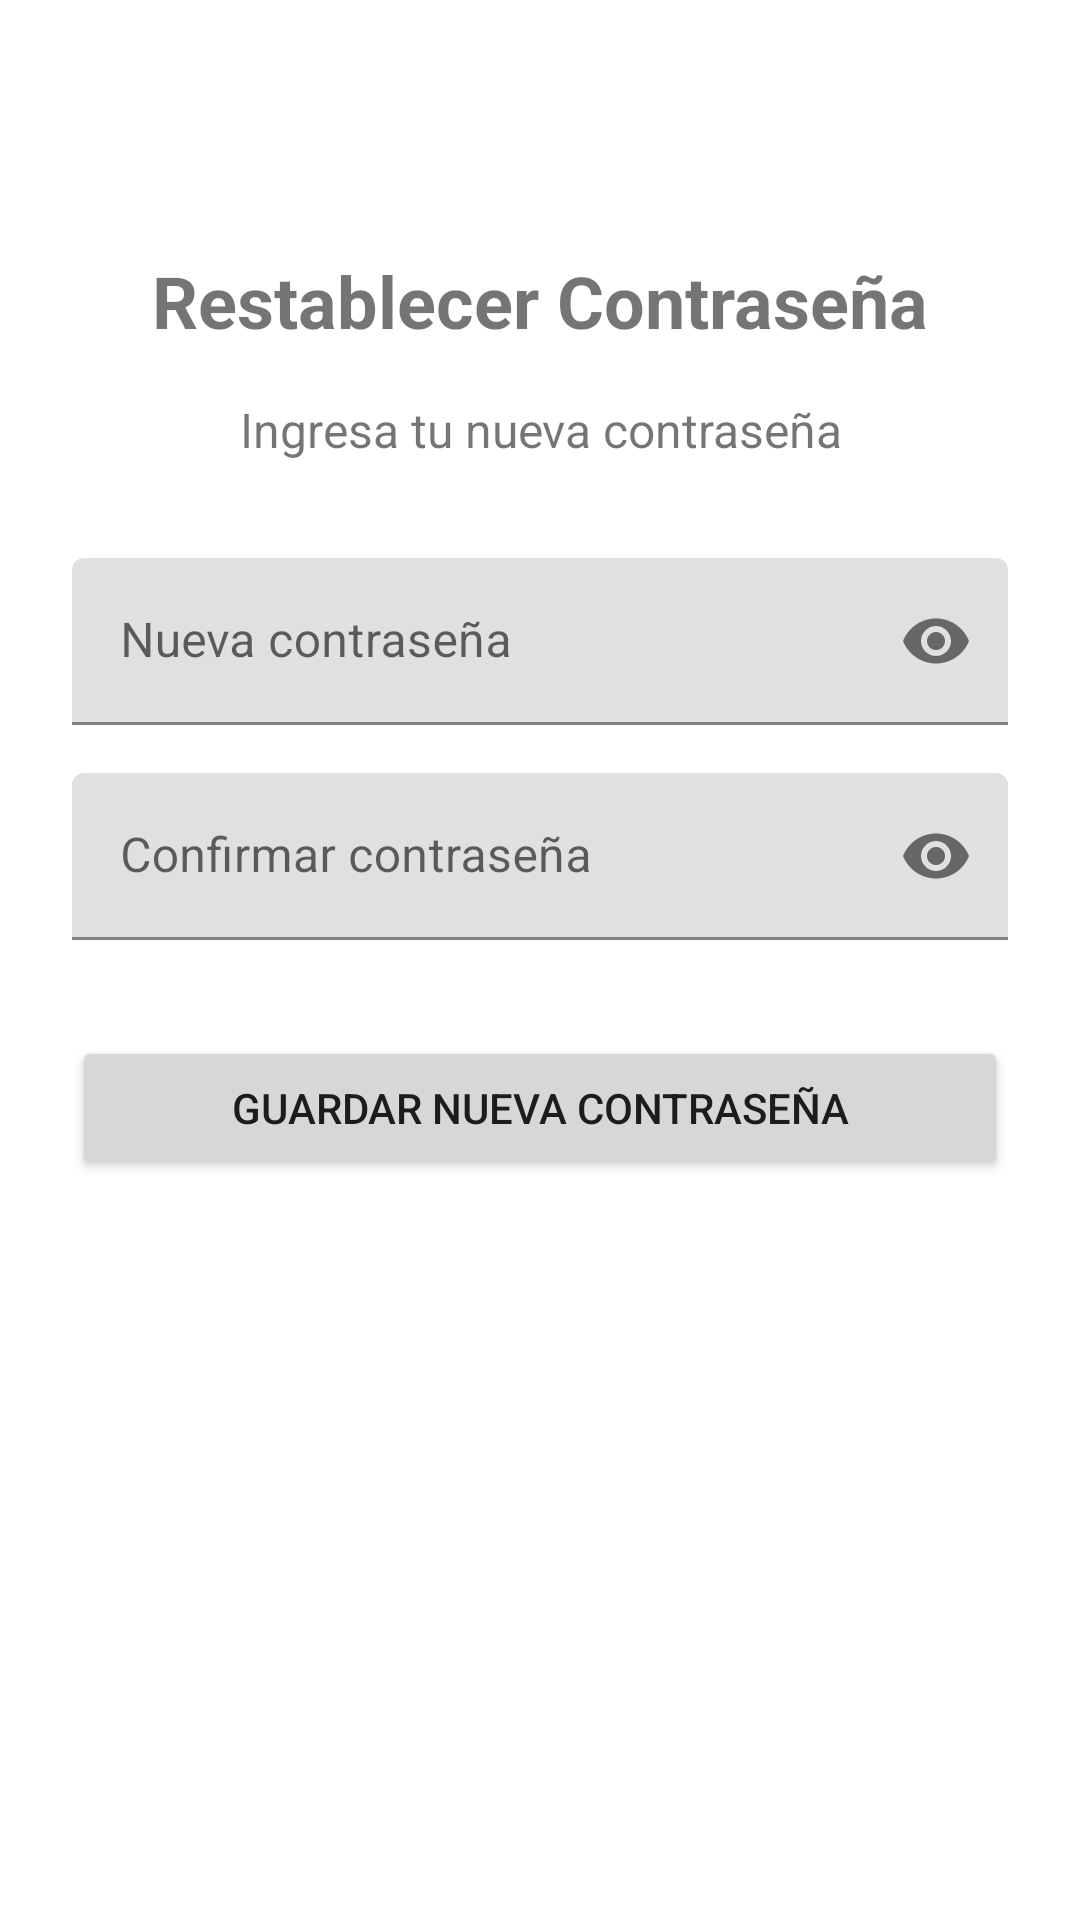

This screen was rendered from an Android layout file. Write that file and the resources it references.
<!-- AndroidManifest.xml: application theme Theme.ProjectoDesarrolloAplicaciones1AndroidNativo -->
<!-- res/layout/activity_reset_password.xml -->
<?xml version="1.0" encoding="utf-8"?>
<androidx.constraintlayout.widget.ConstraintLayout xmlns:android="http://schemas.android.com/apk/res/android"
    xmlns:app="http://schemas.android.com/apk/res-auto"
    xmlns:tools="http://schemas.android.com/tools"
    android:layout_width="match_parent"
    android:layout_height="match_parent"
    android:padding="24dp"
    tools:context=".ResetPasswordActivity">

    <TextView
        android:id="@+id/tvResetTitle"
        android:layout_width="wrap_content"
        android:layout_height="wrap_content"
        android:layout_marginTop="60dp"
        android:text="Restablecer Contraseña"
        android:textSize="24sp"
        android:textStyle="bold"
        app:layout_constraintEnd_toEndOf="parent"
        app:layout_constraintStart_toStartOf="parent"
        app:layout_constraintTop_toTopOf="parent" />

    <TextView
        android:id="@+id/tvResetSubtitle"
        android:layout_width="0dp"
        android:layout_height="wrap_content"
        android:layout_marginTop="16dp"
        android:gravity="center"
        android:text="Ingresa tu nueva contraseña"
        android:textSize="16sp"
        app:layout_constraintEnd_toEndOf="parent"
        app:layout_constraintStart_toStartOf="parent"
        app:layout_constraintTop_toBottomOf="@+id/tvResetTitle" />

    <com.google.android.material.textfield.TextInputLayout
        android:id="@+id/passwordLayout"
        android:layout_width="0dp"
        android:layout_height="wrap_content"
        android:layout_marginTop="32dp"
        app:layout_constraintEnd_toEndOf="parent"
        app:layout_constraintStart_toStartOf="parent"
        app:layout_constraintTop_toBottomOf="@+id/tvResetSubtitle"
        app:passwordToggleEnabled="true">

        <com.google.android.material.textfield.TextInputEditText
            android:id="@+id/passwordInput"
            android:layout_width="match_parent"
            android:layout_height="wrap_content"
            android:hint="Nueva contraseña"
            android:inputType="textPassword" />
    </com.google.android.material.textfield.TextInputLayout>

    <com.google.android.material.textfield.TextInputLayout
        android:id="@+id/confirmPasswordLayout"
        android:layout_width="0dp"
        android:layout_height="wrap_content"
        android:layout_marginTop="16dp"
        app:layout_constraintEnd_toEndOf="parent"
        app:layout_constraintStart_toStartOf="parent"
        app:layout_constraintTop_toBottomOf="@+id/passwordLayout"
        app:passwordToggleEnabled="true">

        <com.google.android.material.textfield.TextInputEditText
            android:id="@+id/confirmPasswordInput"
            android:layout_width="match_parent"
            android:layout_height="wrap_content"
            android:hint="Confirmar contraseña"
            android:inputType="textPassword" />
    </com.google.android.material.textfield.TextInputLayout>

    <Button
        android:id="@+id/resetButton"
        android:layout_width="0dp"
        android:layout_height="wrap_content"
        android:layout_marginTop="32dp"
        android:text="Guardar nueva contraseña"
        app:layout_constraintEnd_toEndOf="parent"
        app:layout_constraintStart_toStartOf="parent"
        app:layout_constraintTop_toBottomOf="@+id/confirmPasswordLayout" />

    <ProgressBar
        android:id="@+id/progressBar"
        android:layout_width="wrap_content"
        android:layout_height="wrap_content"
        android:visibility="gone"
        app:layout_constraintBottom_toBottomOf="parent"
        app:layout_constraintEnd_toEndOf="parent"
        app:layout_constraintStart_toStartOf="parent"
        app:layout_constraintTop_toTopOf="parent" />

</androidx.constraintlayout.widget.ConstraintLayout>
<!-- resources referenced by this layout -->
<resources>
  <style name="Theme.ProjectoDesarrolloAplicaciones1AndroidNativo" parent="Theme.MaterialComponents.DayNight.DarkActionBar">
          
          <item name="colorPrimary">@color/purple_500</item>
          <item name="colorPrimaryVariant">@color/purple_700</item>
          <item name="colorOnPrimary">@color/white</item>
          
          <item name="colorSecondary">@color/teal_200</item>
          <item name="colorSecondaryVariant">@color/teal_700</item>
          <item name="colorOnSecondary">@color/black</item>
          
          <item name="android:statusBarColor">?attr/colorPrimaryVariant</item>
          
      </style>
  <color name="purple_500">#6200EE</color>
  <color name="purple_700">#FF3700B3</color>
  <color name="white">#FFFFFF</color>
  <color name="teal_200">#FF03DAC5</color>
  <color name="teal_700">#FF018786</color>
  <color name="black">#000000</color>
</resources>
